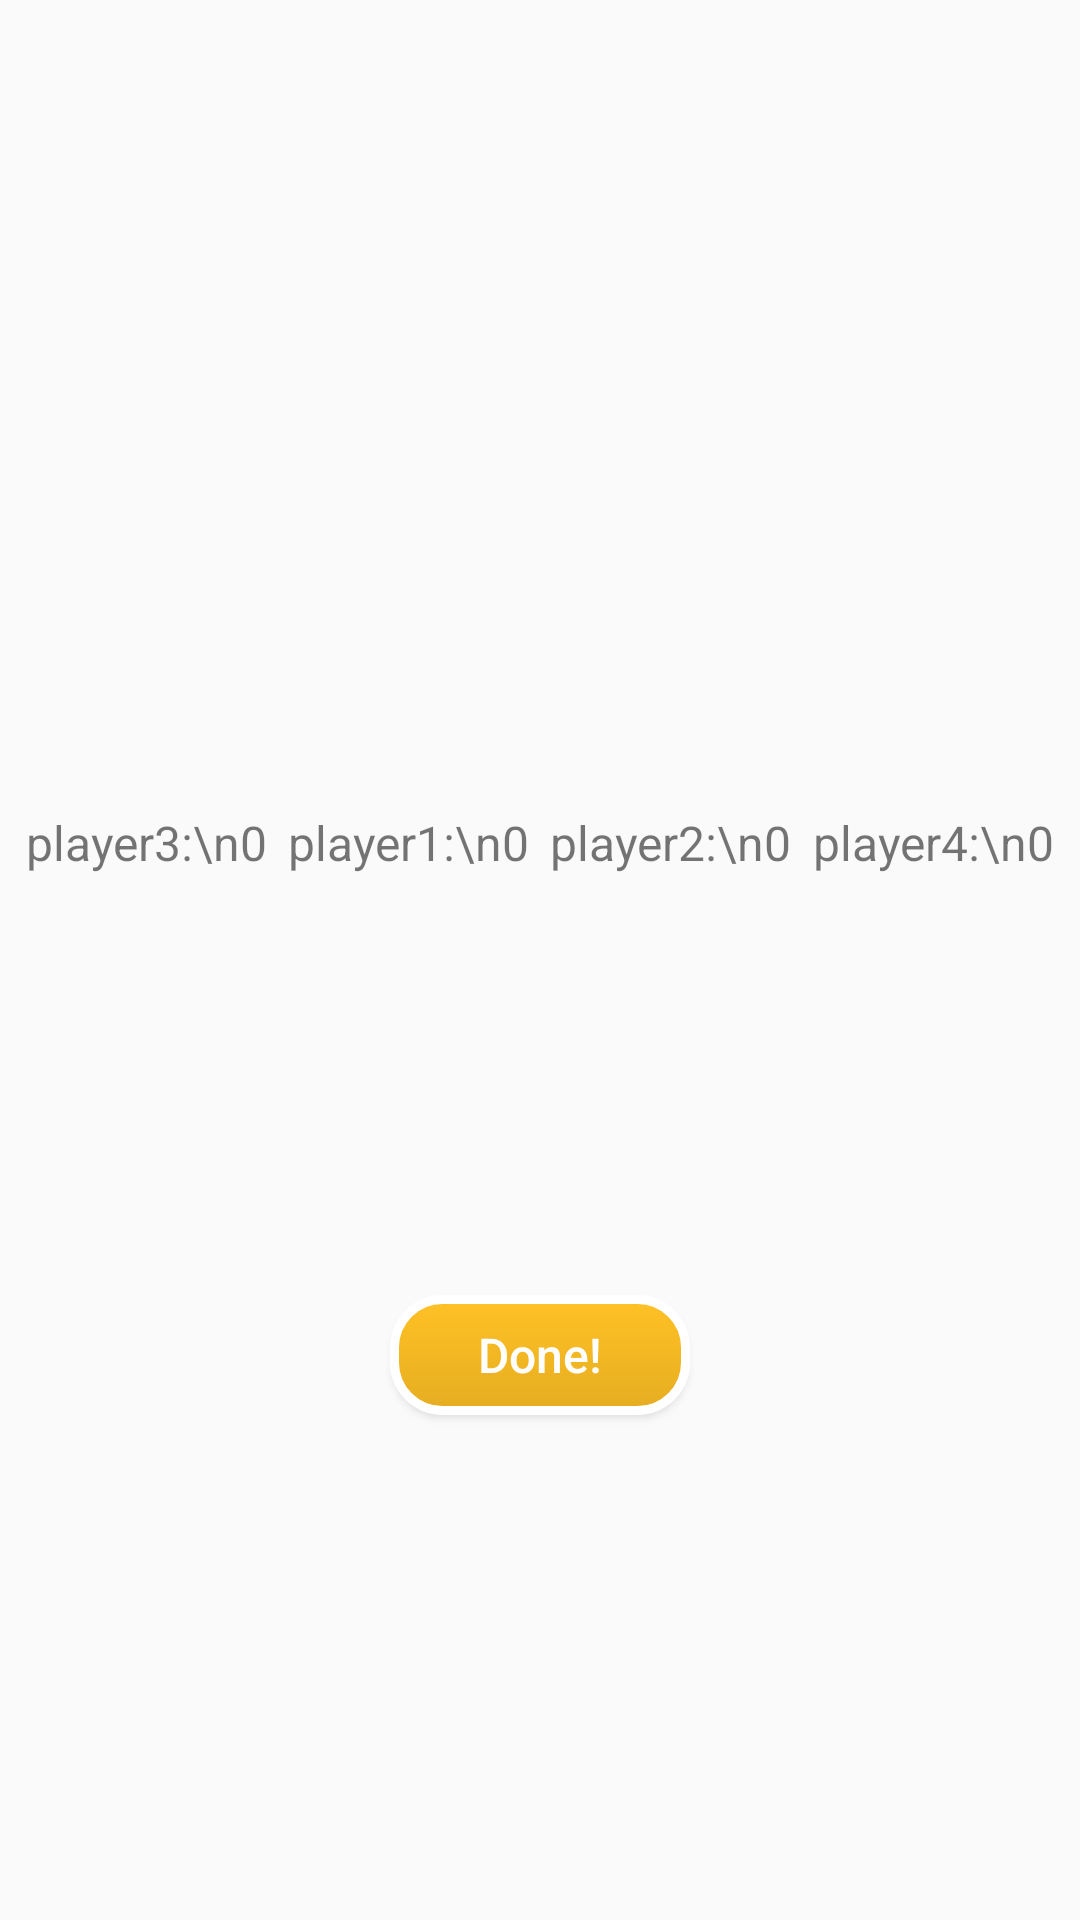

Reconstruct the res/layout file that produces this screen, plus the resources it refers to.
<!-- AndroidManifest.xml: application theme AppTheme -->
<!-- res/layout/activity_battle_summary.xml -->
<?xml version="1.0" encoding="utf-8"?>
<LinearLayout xmlns:android="http://schemas.android.com/apk/res/android"
    xmlns:app="http://schemas.android.com/apk/res-auto"
    xmlns:tools="http://schemas.android.com/tools"
    android:layout_width="match_parent"
    android:layout_height="match_parent"
    tools:context=".BattleConfig"
    android:background="@drawable/gb_game"
    android:orientation="vertical"
    android:layoutDirection="ltr"
    >

    <TextView
        android:layout_width="match_parent"
        android:layout_height="250dp" />

    <LinearLayout
        android:id="@+id/scoresLayout"
        android:layout_width="match_parent"
        android:layout_height="wrap_content"
        android:layout_marginTop="20dp"
        android:orientation="horizontal"
        android:gravity="center"
        android:weightSum="2"
        android:paddingLeft="5dp"
        android:paddingRight="5dp"
        >
        <TextView
            android:id="@+id/tv_pScore3"
            android:layout_width="wrap_content"
            android:layout_height="wrap_content"
            android:layout_gravity="center_vertical|center_horizontal"
            android:layout_weight="0.5"
            android:gravity="center"
            android:text="player3:\n0"
            android:textSize="16sp" />
        <TextView
            android:id="@+id/tv_pScore1"
            android:layout_width="wrap_content"
            android:layout_height="wrap_content"
            android:layout_gravity="center_vertical|center_horizontal"
            android:layout_weight="0.5"
            android:gravity="center"
            android:text="player1:\n0"
            android:textSize="16sp" />
        <TextView
            android:id="@+id/tv_pScore2"
            android:layout_width="wrap_content"
            android:layout_height="wrap_content"
            android:layout_gravity="center_vertical|center_horizontal"
            android:layout_weight="0.5"
            android:gravity="center"
            android:text="player2:\n0"
            android:textSize="16sp" />
        <TextView
            android:id="@+id/tv_pScore4"
            android:layout_width="wrap_content"
            android:layout_height="wrap_content"
            android:layout_gravity="center_vertical|center_horizontal"
            android:layout_weight="0.5"
            android:gravity="center"
            android:text="player4:\n0"
            android:textSize="16sp" />
    </LinearLayout>

    <TextView
        android:layout_width="match_parent"
        android:layout_height="100dp" />

    <Button
        android:id="@+id/done"
        android:layout_marginTop="40dp"
        android:layout_width="100sp"
        android:layout_height="40sp"
        android:layout_gravity="center_vertical|center_horizontal"
        android:background="@drawable/colortransition"
        android:text="Done!"
        android:gravity="center"
        android:textAllCaps="false"
        android:textColor="#FFFFFF"

        android:padding="2dp"
        android:textSize="16sp" />

    <TextView
        android:layout_width="match_parent"
        android:layout_height="50dp" />



</LinearLayout>
<!-- resources referenced by this layout -->
<resources>
  <!-- drawable colortransition (drawable) -->
  <?xml version="1.0" encoding="UTF-8"?>
  <transition xmlns:android="http://schemas.android.com/apk/res/android">
      
      <item android:drawable="@drawable/roundbutton" />
      <item android:drawable="@drawable/roundbuttongrayed" />
  </transition>
  <style name="AppTheme" parent="Base.Theme.AppCompat.Light.DarkActionBar">
          
          <item name="colorPrimary">@color/colorPrimary</item>
          <item name="colorPrimaryDark">@color/colorPrimaryDark</item>
          <item name="colorAccent">@color/colorAccent</item>
          <item name="colorButtonNormal">@color/colorButtonNormal</item>
          <item name="colorControlHighlight">@color/colorControlHighlight</item>
  
      </style>
  <!-- drawable roundbutton (drawable) -->
  <?xml version="1.0" encoding="utf-8"?>
  <shape xmlns:android="http://schemas.android.com/apk/res/android"
      android:shape="rectangle">
      <solid android:color="#FFC125" />
      <stroke android:width="3sp" android:color="#FFFFFF" />
      <corners android:bottomRightRadius="16dp"
          android:bottomLeftRadius="16dp"
          android:topRightRadius="16dp"
          android:topLeftRadius="16dp"
          />
      <padding android:bottom="8sp" android:left="20sp"
          android:right="20sp" android:top="6sp" />
      <gradient android:angle="270"
          android:endColor="#E5AD21" android:startColor="#FFC125" />
  </shape>
  <!-- drawable roundbuttongrayed (drawable) -->
  <?xml version="1.0" encoding="utf-8"?>
  <shape xmlns:android="http://schemas.android.com/apk/res/android"
      android:shape="rectangle">
      <solid android:color="#FFC125" />
      <stroke android:width="2sp" android:color="#FFFFFF" />
      <corners android:bottomRightRadius="16dp"
          android:bottomLeftRadius="16dp"
          android:topRightRadius="16dp"
          android:topLeftRadius="16dp"
          />
      <padding android:bottom="8sp" android:left="20sp"
          android:right="20sp" android:top="6sp" />
      <gradient android:angle="270"
          android:endColor="#BCBCBC" android:startColor="#D1D1D1" />
  </shape>
  <color name="colorPrimary">#3F51B5</color>
  <color name="colorPrimaryDark">#303F9F</color>
  <color name="colorAccent">#FF4081</color>
  <color name="colorButtonNormal">#FFC125</color>
  <color name="colorControlHighlight">#FF4081</color>
</resources>
